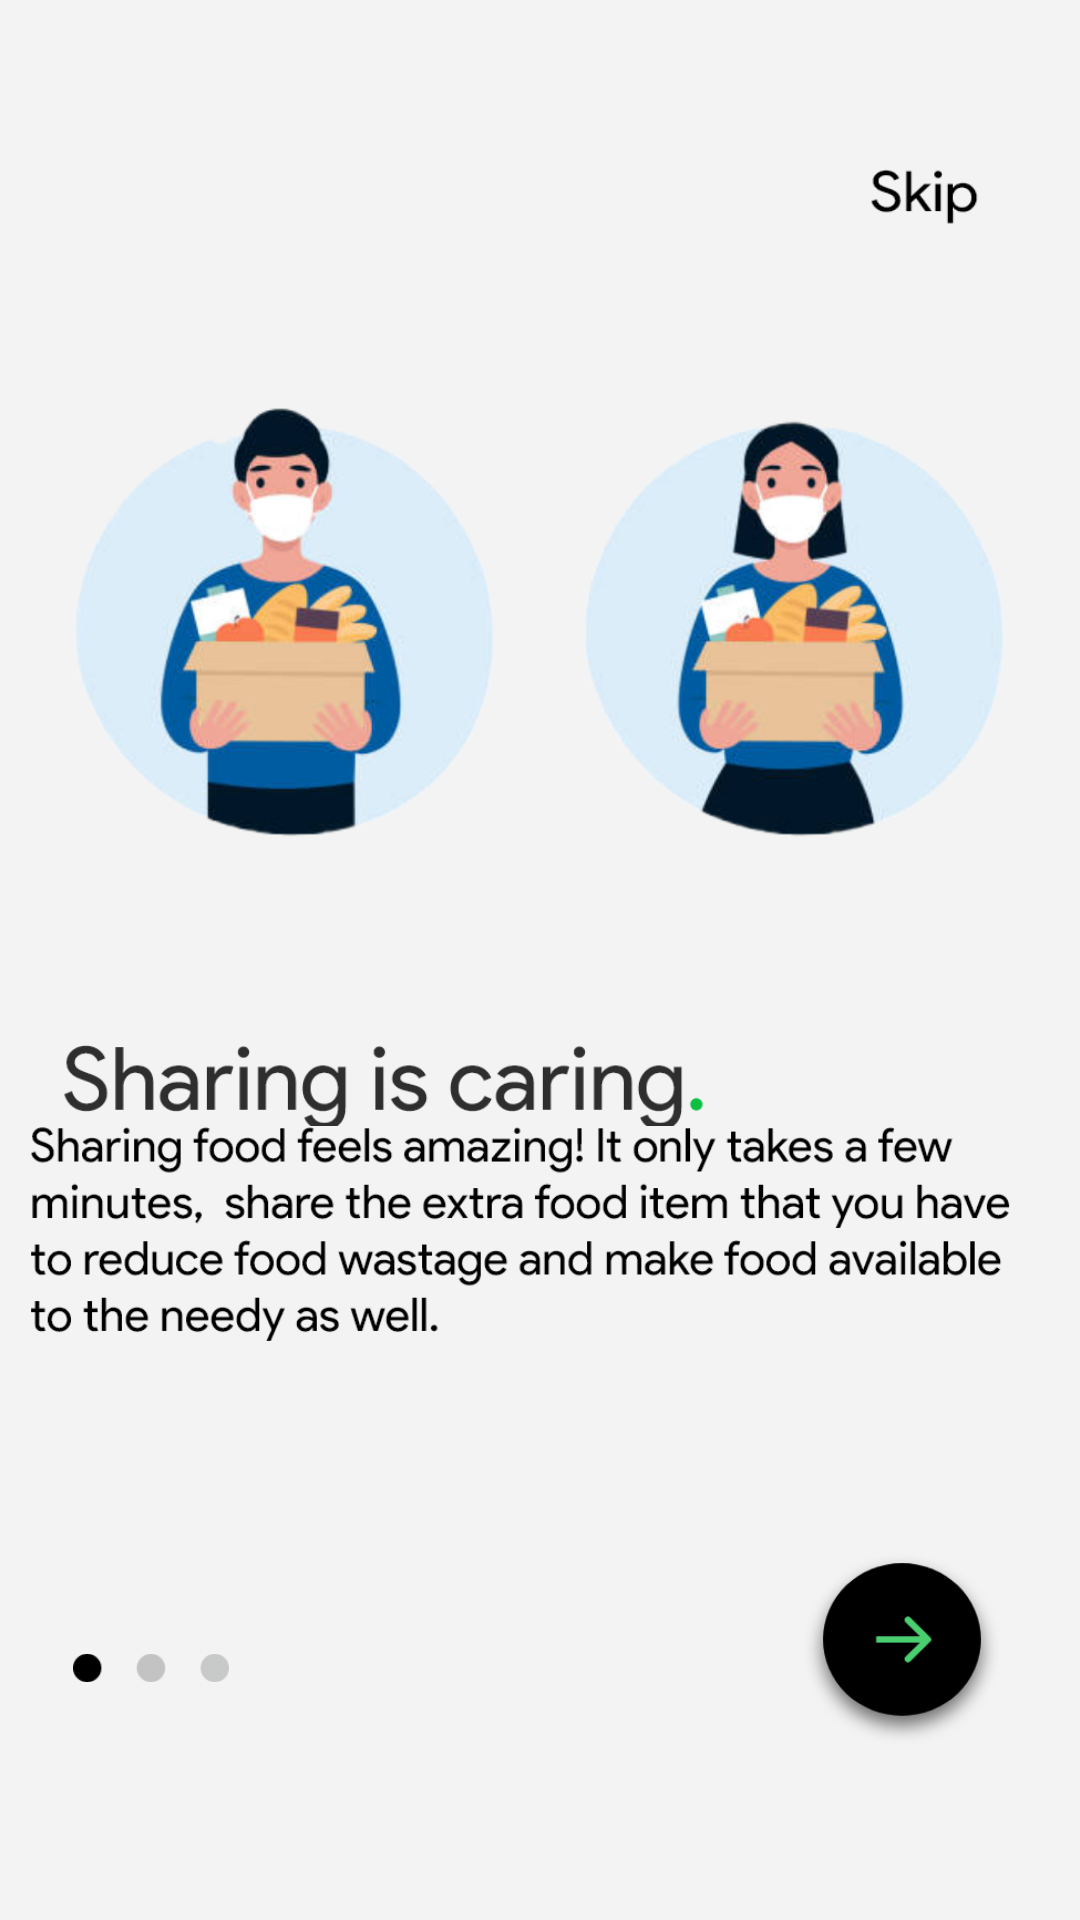

Here is an Android app screen rendered from its layout file. Give the layout XML and the strings, colors and styles it references.
<!-- AndroidManifest.xml: application theme Theme.Foodx -->
<!-- res/layout/activity_start.xml -->
<?xml version="1.0" encoding="utf-8"?>
<androidx.constraintlayout.widget.ConstraintLayout xmlns:android="http://schemas.android.com/apk/res/android"
    xmlns:app="http://schemas.android.com/apk/res-auto"
    xmlns:tools="http://schemas.android.com/tools"
    android:layout_width="match_parent"
    android:layout_height="match_parent"
    android:background="#F3F3F3"
    tools:context=".StartActivity">

    <ImageView
        android:id="@+id/imageView3"
        android:layout_width="341dp"
        android:layout_height="0dp"
        app:layout_constraintBottom_toBottomOf="parent"
        app:layout_constraintDimensionRatio="h,1:1"
        app:layout_constraintEnd_toEndOf="parent"
        app:layout_constraintStart_toStartOf="parent"
        app:layout_constraintTop_toTopOf="parent"
        app:layout_constraintVertical_bias="0.105"
        app:srcCompat="@drawable/istockphoto_1215824203_612x612" />

    <Button
        android:id="@+id/skipBtn"
        android:layout_width="47dp"
        android:layout_height="22dp"
        android:background="@drawable/skip"
        android:foreground="@drawable/skip"
        android:text=""
        app:layout_constraintBottom_toBottomOf="parent"
        app:layout_constraintDimensionRatio="h,1:1"
        app:layout_constraintEnd_toEndOf="parent"
        app:layout_constraintHorizontal_bias="0.926"
        app:layout_constraintStart_toStartOf="parent"
        app:layout_constraintTop_toTopOf="parent"
        app:layout_constraintVertical_bias="0.086" />

    <ImageView
        android:id="@+id/imageView"
        android:layout_width="283dp"
        android:layout_height="66dp"
        app:layout_constraintBottom_toBottomOf="parent"
        app:layout_constraintEnd_toEndOf="parent"
        app:layout_constraintHorizontal_bias="0.145"
        app:layout_constraintStart_toStartOf="parent"
        app:layout_constraintTop_toTopOf="parent"
        app:layout_constraintVertical_bias="0.569"
        app:srcCompat="@drawable/scroll_group_2" />

    <ImageView
        android:id="@+id/imageView4"
        android:layout_width="340dp"
        android:layout_height="261dp"
        app:layout_constraintBottom_toBottomOf="parent"
        app:layout_constraintEnd_toEndOf="parent"
        app:layout_constraintHorizontal_bias="0.492"
        app:layout_constraintStart_toStartOf="parent"
        app:layout_constraintTop_toTopOf="parent"
        app:layout_constraintVertical_bias="0.772"
        app:srcCompat="@drawable/sharing_food_feels_amazing__it_only_takes_a_few_minutes___share_the_extra_food_item_that_you_have_to_reduce_food_wastage_and_make_food_available_to_the_needy_as_well_____" />

    <ImageView
        android:id="@+id/imageView5"
        android:layout_width="52dp"
        android:layout_height="16dp"
        app:layout_constraintBottom_toBottomOf="parent"
        app:layout_constraintEnd_toEndOf="parent"
        app:layout_constraintHorizontal_bias="0.079"
        app:layout_constraintStart_toStartOf="parent"
        app:layout_constraintTop_toTopOf="parent"
        app:layout_constraintVertical_bias="0.878"
        app:srcCompat="@drawable/pager_dots" />

    <Button
        android:id="@+id/startActivityBtn"
        android:layout_width="72dp"
        android:layout_height="70dp"
        android:background="@drawable/group_3"
        android:foreground="@drawable/group_3"
        android:onClick="nextActivity"
        android:text=""
        app:layout_constraintBottom_toBottomOf="parent"
        app:layout_constraintEnd_toEndOf="parent"
        app:layout_constraintHorizontal_bias="0.919"
        app:layout_constraintStart_toStartOf="parent"
        app:layout_constraintTop_toTopOf="parent"
        app:layout_constraintVertical_bias="0.903" />

</androidx.constraintlayout.widget.ConstraintLayout>
<!-- resources referenced by this layout -->
<resources>
  <!-- drawable group_3: png bitmap (drawable, 9248 bytes) -->
  <!-- drawable istockphoto_1215824203_612x612: png bitmap (drawable, 289538 bytes) -->
  <!-- drawable pager_dots: png bitmap (drawable, 997 bytes) -->
  <!-- drawable scroll_group_2: png bitmap (drawable, 8503 bytes) -->
  <!-- drawable sharing_food_feels_amazing__it_only_takes_a_few_minutes___share_the_extra_food_item_that_you_have_to_reduce_food_wastage_and_make_food_available_to_the_needy_as_well_____: png bitmap (drawable, 32506 bytes) -->
  <!-- drawable skip: png bitmap (drawable, 2092 bytes) -->
  <style name="Theme.Foodx" parent="Theme.MaterialComponents.DayNight.NoActionBar">
          
          <item name="colorPrimary">@color/black</item>
          <item name="colorPrimaryVariant">#F3F3F3</item>
          <item name="colorOnPrimary">@color/white</item>
          
          <item name="colorSecondary">@color/teal_200</item>
          <item name="colorSecondaryVariant">@color/teal_700</item>
          <item name="colorOnSecondary">@color/white</item>
          
          <item name="android:statusBarColor" tools:targetApi="l">?attr/colorPrimaryVariant</item>
          <item name="android:windowLightStatusBar">true</item>
      </style>
  <!-- not gathered from this repository: default colours our renderer supplied (Android Studio template values) -->
  <color name="teal_200">#FF03DAC5</color>
  <color name="teal_700">#FF018786</color>
  <color name="black">#FF000000</color>
  <color name="white">#FFFFFFFF</color>
</resources>
